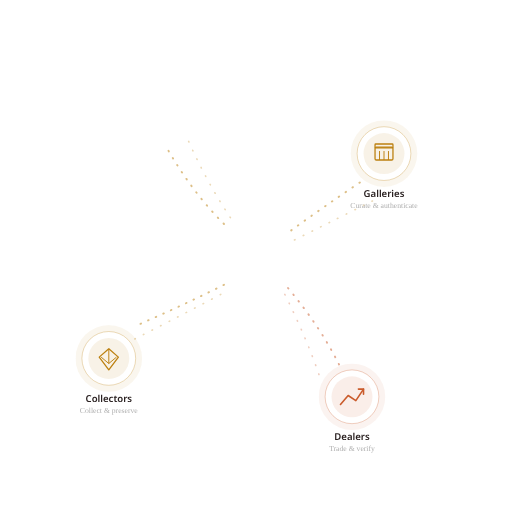
t = 0.00 s
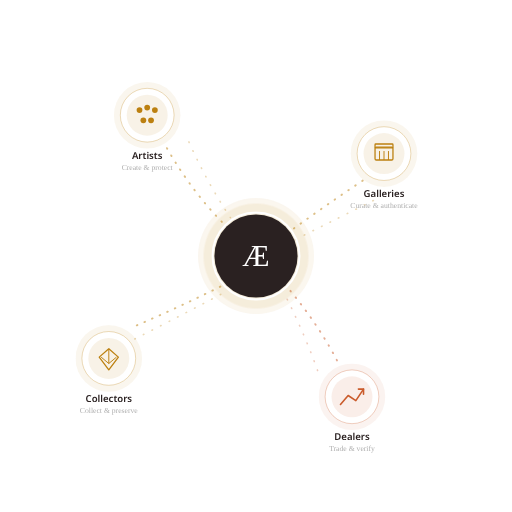
t = 3.50 s
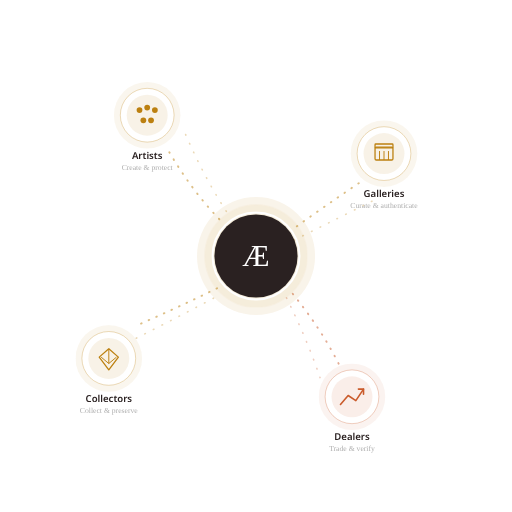
t = 5.00 s
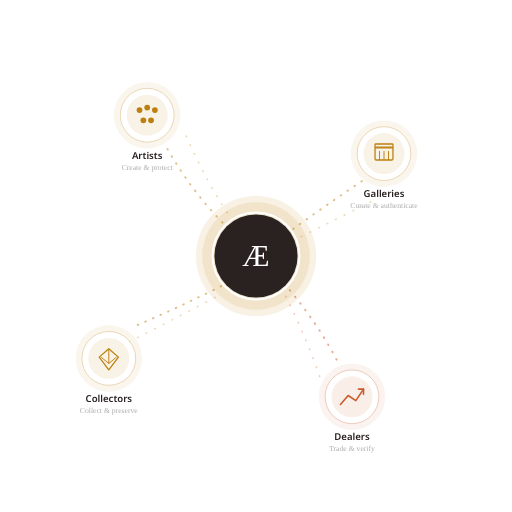
t = 6.50 s
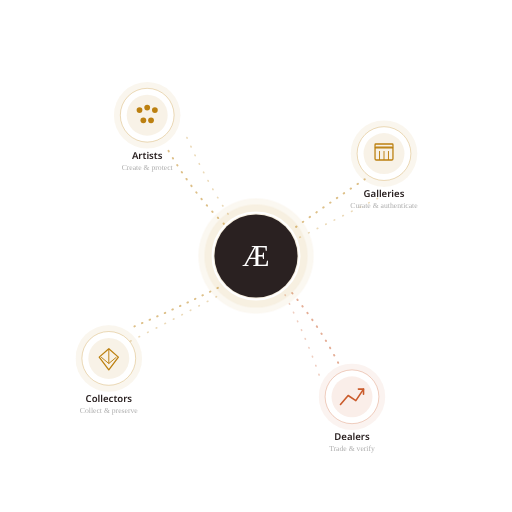
t = 8.00 s
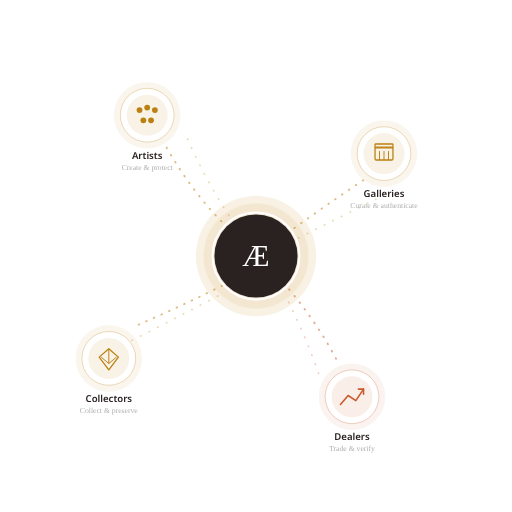
t = 9.50 s

The animated SVG that drew these frames (rendered in a browser with its animation timeline set to each time). Animation: 7 CSS @keyframes rules; frames cover the first 9.50 s, repeats indefinitely.

<svg width="800" height="800" viewBox="0 0 800 800" fill="none" xmlns="http://www.w3.org/2000/svg">
  
  <style>
    /* Dot traveling animation along paths */
    @keyframes dash {
      to {
        stroke-dashoffset: -100;
      }
    }
    
    /* Gentle pulse for center logo */
    @keyframes pulse {
      0%, 100% {
        opacity: 0.06;
        transform: scale(1);
      }
      50% {
        opacity: 0.12;
        transform: scale(1.05);
      }
    }
    
    /* Subtle float for outer circles */
    @keyframes float-1 {
      0%, 100% { transform: translateY(0px); }
      50% { transform: translateY(-8px); }
    }
    
    @keyframes float-2 {
      0%, 100% { transform: translateY(0px); }
      50% { transform: translateY(-6px); }
    }
    
    @keyframes float-3 {
      0%, 100% { transform: translateY(0px); }
      50% { transform: translateY(-10px); }
    }
    
    @keyframes float-4 {
      0%, 100% { transform: translateY(0px); }
      50% { transform: translateY(-7px); }
    }
    
    /* Fade in animation */
    @keyframes fadeIn {
      from {
        opacity: 0;
        transform: scale(0.9);
      }
      to {
        opacity: 1;
        transform: scale(1);
      }
    }
    
    /* Apply animations */
    .dot-line {
      stroke-dasharray: 1 12;
      animation: dash 8s linear infinite;
    }
    
    .dot-line-slow {
      stroke-dasharray: 1 14;
      animation: dash 12s linear infinite;
    }
    
    .center-glow-1 {
      transform-origin: 400px 400px;
      animation: pulse 4s ease-in-out infinite;
    }
    
    .center-glow-2 {
      transform-origin: 400px 400px;
      animation: pulse 4s ease-in-out infinite 0.5s;
    }
    
    .artists-group {
      animation: float-1 5s ease-in-out infinite, fadeIn 0.8s ease-out forwards;
    }
    
    .galleries-group {
      animation: float-2 6s ease-in-out infinite 0.5s, fadeIn 0.8s ease-out forwards 0.2s;
    }
    
    .dealers-group {
      animation: float-3 5.5s ease-in-out infinite 1s, fadeIn 0.8s ease-out forwards 0.4s;
    }
    
    .collectors-group {
      animation: float-4 6.5s ease-in-out infinite 0.3s, fadeIn 0.8s ease-out forwards 0.6s;
    }
    
    .center-logo {
      animation: fadeIn 1s ease-out forwards;
    }
  </style>
  
  <!-- Flowing curved dotted lines with gaps -->
  
  <!-- To Artists (top-left area) -->
  <path 
    class="dot-line"
    d="M350 350 Q300 300 260 230" 
    stroke="#BC8010" 
    stroke-width="3" 
    fill="none" 
    opacity="0.5"
    stroke-linecap="round"
  />
  <path 
    class="dot-line-slow"
    d="M360 340 Q320 280 290 210" 
    stroke="#BC8010" 
    stroke-width="2.5" 
    fill="none" 
    opacity="0.3"
    stroke-linecap="round"
  />
  
  <!-- To Galleries (top-right area) -->
  <path 
    class="dot-line"
    d="M455 360 Q510 320 570 280" 
    stroke="#BC8010" 
    stroke-width="3" 
    fill="none" 
    opacity="0.5"
    stroke-linecap="round"
    style="animation-delay: 1s;"
  />
  <path 
    class="dot-line-slow"
    d="M460 375 Q530 340 590 310" 
    stroke="#BC8010" 
    stroke-width="2.5" 
    fill="none" 
    opacity="0.3"
    stroke-linecap="round"
    style="animation-delay: 1.5s;"
  />
  
  <!-- To Dealers (bottom-right area) -->
  <path 
    class="dot-line"
    d="M450 450 Q500 510 530 570" 
    stroke="#CA5B2B" 
    stroke-width="3" 
    fill="none" 
    opacity="0.5"
    stroke-linecap="round"
    style="animation-delay: 2s;"
  />
  <path 
    class="dot-line-slow"
    d="M445 460 Q480 530 500 590" 
    stroke="#CA5B2B" 
    stroke-width="2.5" 
    fill="none" 
    opacity="0.3"
    stroke-linecap="round"
    style="animation-delay: 2.5s;"
  />
  
  <!-- To Collectors (bottom-left area) -->
  <path 
    class="dot-line"
    d="M350 445 Q280 480 210 510" 
    stroke="#BC8010" 
    stroke-width="3" 
    fill="none" 
    opacity="0.5"
    stroke-linecap="round"
    style="animation-delay: 3s;"
  />
  <path 
    class="dot-line-slow"
    d="M345 460 Q260 505 180 545" 
    stroke="#BC8010" 
    stroke-width="2.5" 
    fill="none" 
    opacity="0.3"
    stroke-linecap="round"
    style="animation-delay: 3.5s;"
  />
  
  <!-- Center Circle - AetherLabs Æ Logo -->
  <g class="center-logo">
    <!-- Glow effect -->
    <circle class="center-glow-1" cx="400" cy="400" r="90" fill="#BC8010"/>
    <circle class="center-glow-2" cx="400" cy="400" r="80" fill="#BC8010" opacity="0.04"/>
    <!-- Main circle -->
    <circle cx="400" cy="400" r="65" fill="#2A2121"/>
    <circle cx="400" cy="400" r="68" stroke="white" stroke-width="3" fill="none"/>
    <!-- Æ Symbol -->
    <text x="400" y="416" text-anchor="middle" fill="white" font-family="Georgia, serif" font-size="48" font-weight="500">Æ</text>
  </g>
  
  <!-- Artists - Top left area -->
  <g class="artists-group">
    <!-- Outer glow -->
    <circle cx="230" cy="180" r="52" fill="#BC8010" opacity="0.07"/>
    <!-- White background -->
    <circle cx="230" cy="180" r="42" fill="white"/>
    <circle cx="230" cy="180" r="42" stroke="#BC8010" stroke-width="1.5" fill="none" opacity="0.3"/>
    <!-- Inner colored circle -->
    <circle cx="230" cy="180" r="32" fill="#BC8010" opacity="0.1"/>
    <!-- Icon - Palette dots -->
    <circle cx="218" cy="172" r="4.5" fill="#BC8010"/>
    <circle cx="230" cy="168" r="4.5" fill="#BC8010"/>
    <circle cx="242" cy="172" r="4.5" fill="#BC8010"/>
    <circle cx="224" cy="188" r="4.5" fill="#BC8010"/>
    <circle cx="236" cy="188" r="4.5" fill="#BC8010"/>
    <!-- Label -->
    <text x="230" y="248" text-anchor="middle" fill="#2A2121" font-family="system-ui, sans-serif" font-size="15" font-weight="600">Artists</text>
    <text x="230" y="265" text-anchor="middle" fill="#B0B0B0" font-family="Georgia, serif" font-size="12">Create &amp; protect</text>
  </g>
  
  <!-- Galleries - Top right area -->
  <g class="galleries-group">
    <!-- Outer glow -->
    <circle cx="600" cy="240" r="52" fill="#BC8010" opacity="0.07"/>
    <!-- White background -->
    <circle cx="600" cy="240" r="42" fill="white"/>
    <circle cx="600" cy="240" r="42" stroke="#BC8010" stroke-width="1.5" fill="none" opacity="0.3"/>
    <!-- Inner colored circle -->
    <circle cx="600" cy="240" r="32" fill="#BC8010" opacity="0.1"/>
    <!-- Icon - Building -->
    <rect x="586" y="230" width="28" height="20" rx="2" stroke="#BC8010" stroke-width="2" fill="none"/>
    <rect x="586" y="225" width="28" height="6" rx="1" stroke="#BC8010" stroke-width="2" fill="none"/>
    <line x1="593" y1="236" x2="593" y2="250" stroke="#BC8010" stroke-width="1.5"/>
    <line x1="600" y1="236" x2="600" y2="250" stroke="#BC8010" stroke-width="1.5"/>
    <line x1="607" y1="236" x2="607" y2="250" stroke="#BC8010" stroke-width="1.5"/>
    <!-- Label -->
    <text x="600" y="308" text-anchor="middle" fill="#2A2121" font-family="system-ui, sans-serif" font-size="15" font-weight="600">Galleries</text>
    <text x="600" y="325" text-anchor="middle" fill="#B0B0B0" font-family="Georgia, serif" font-size="12">Curate &amp; authenticate</text>
  </g>
  
  <!-- Dealers - Bottom right area -->
  <g class="dealers-group">
    <!-- Outer glow -->
    <circle cx="550" cy="620" r="52" fill="#CA5B2B" opacity="0.07"/>
    <!-- White background -->
    <circle cx="550" cy="620" r="42" fill="white"/>
    <circle cx="550" cy="620" r="42" stroke="#CA5B2B" stroke-width="1.5" fill="none" opacity="0.3"/>
    <!-- Inner colored circle -->
    <circle cx="550" cy="620" r="32" fill="#CA5B2B" opacity="0.1"/>
    <!-- Icon - Trending up -->
    <polyline points="532,632 544,618 556,626 568,608" stroke="#CA5B2B" stroke-width="2.5" fill="none" stroke-linecap="round" stroke-linejoin="round"/>
    <polyline points="560,608 568,608 568,616" stroke="#CA5B2B" stroke-width="2.5" fill="none" stroke-linecap="round" stroke-linejoin="round"/>
    <!-- Label -->
    <text x="550" y="688" text-anchor="middle" fill="#2A2121" font-family="system-ui, sans-serif" font-size="15" font-weight="600">Dealers</text>
    <text x="550" y="705" text-anchor="middle" fill="#B0B0B0" font-family="Georgia, serif" font-size="12">Trade &amp; verify</text>
  </g>
  
  <!-- Collectors - Bottom left area -->
  <g class="collectors-group">
    <!-- Outer glow -->
    <circle cx="170" cy="560" r="52" fill="#BC8010" opacity="0.07"/>
    <!-- White background -->
    <circle cx="170" cy="560" r="42" fill="white"/>
    <circle cx="170" cy="560" r="42" stroke="#BC8010" stroke-width="1.5" fill="none" opacity="0.3"/>
    <!-- Inner colored circle -->
    <circle cx="170" cy="560" r="32" fill="#BC8010" opacity="0.1"/>
    <!-- Icon - Gem -->
    <path d="M170 545 L185 558 L170 578 L155 558 Z" stroke="#BC8010" stroke-width="2" fill="none" stroke-linejoin="round"/>
    <path d="M158 558 L170 568 L182 558" stroke="#BC8010" stroke-width="1.5" fill="none" stroke-linejoin="round"/>
    <line x1="170" y1="545" x2="170" y2="568" stroke="#BC8010" stroke-width="1.5"/>
    <!-- Label -->
    <text x="170" y="628" text-anchor="middle" fill="#2A2121" font-family="system-ui, sans-serif" font-size="15" font-weight="600">Collectors</text>
    <text x="170" y="645" text-anchor="middle" fill="#B0B0B0" font-family="Georgia, serif" font-size="12">Collect &amp; preserve</text>
  </g>
  
</svg>
